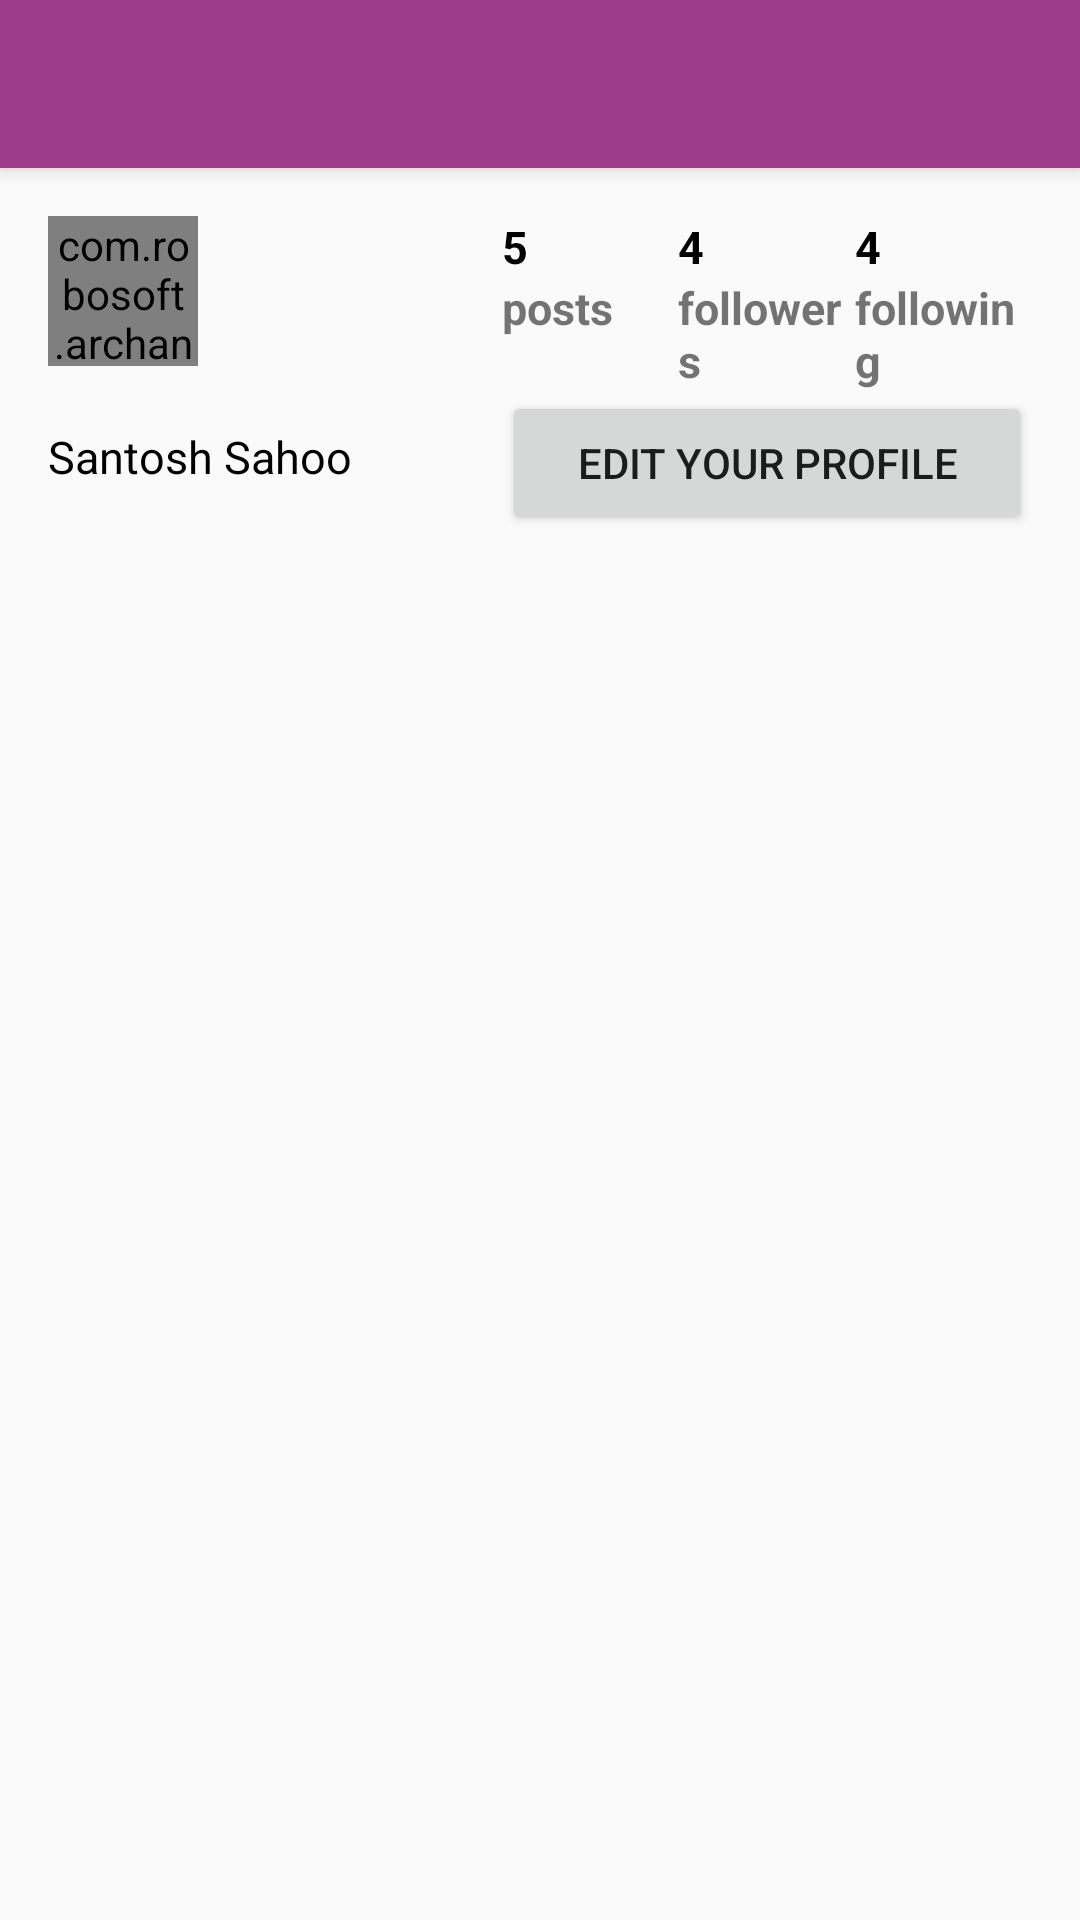

Write the Android layout XML for this screen, with the resource values it uses.
<!-- AndroidManifest.xml: application theme AppTheme -->
<!-- res/layout/activity_user_profile.xml -->
<?xml version="1.0" encoding="utf-8"?>
<android.support.design.widget.CoordinatorLayout xmlns:android="http://schemas.android.com/apk/res/android"
    xmlns:app="http://schemas.android.com/apk/res-auto"
    xmlns:tools="http://schemas.android.com/tools"
    android:layout_width="match_parent"
    android:layout_height="match_parent"
    android:fitsSystemWindows="true"
    tools:context=".Activity.UserProfileActivity">
    
    <android.support.design.widget.AppBarLayout
        android:layout_width="match_parent"
        android:layout_height="wrap_content"
        android:theme="@style/AppTheme.AppBarOverlay">

        <android.support.v7.widget.Toolbar
            android:id="@+id/toolbarofuser"
            android:layout_width="match_parent"
            android:layout_height="?attr/actionBarSize"
            android:background="?attr/colorPrimary"
            app:popupTheme="@style/AppTheme.PopupOverlay" />
    </android.support.design.widget.AppBarLayout>

    <include layout="@layout/content_user_profile" />
</android.support.design.widget.CoordinatorLayout>
<!-- res/layout/content_user_profile.xml (included above) -->
<?xml version="1.0" encoding="utf-8"?>
<LinearLayout xmlns:android="http://schemas.android.com/apk/res/android"
    xmlns:app="http://schemas.android.com/apk/res-auto"
    xmlns:tools="http://schemas.android.com/tools"
    android:layout_width="match_parent"
    android:layout_height="match_parent"
    android:paddingBottom="@dimen/activity_vertical_margin"
    android:paddingLeft="@dimen/activity_horizontal_margin"
    android:paddingRight="@dimen/activity_horizontal_margin"
    android:paddingTop="@dimen/activity_vertical_margin"
    app:layout_behavior="@string/appbar_scrolling_view_behavior"
    android:orientation="horizontal"
    tools:context=".Activity.UserProfileActivity"
    tools:showIn="@layout/activity_user_profile">
    <LinearLayout
        android:layout_width="wrap_content"
        android:layout_height="wrap_content"
        android:orientation="vertical">
        <com.robosoft.archana.instagramapplication.Util.MakeImageRound
            android:id="@+id/profilepic"
            android:layout_width="50dp"
            android:layout_height="50dp"
            android:src="@drawable/download" />
        <TextView
            android:layout_width="wrap_content"
            android:layout_height="wrap_content"
            android:id="@+id/username"
            android:textSize="@dimen/textsize"
            android:textColor="@android:color/background_dark"
            android:layout_marginTop="@dimen/topmargin"
            android:text="@string/username"/>
    </LinearLayout>
    <LinearLayout
        android:layout_width="match_parent"
        android:layout_height="wrap_content"
        android:orientation="vertical">
        <LinearLayout
            android:layout_width="match_parent"
            android:layout_height="wrap_content"
            android:orientation="horizontal"
            android:weightSum="3"
            android:layout_marginLeft="@dimen/leftmargin"
            >
            <TextView
                android:layout_weight="1"
                android:layout_width="0dp"
                android:layout_height="wrap_content"
                android:text="@string/noofpost"
                android:id="@+id/posttext"
                android:textColor="@android:color/background_dark"
                android:textSize="@dimen/textsize"
                android:textStyle="bold" />
            <TextView
                android:layout_weight="1"
                android:layout_width="0dp"
                android:layout_height="wrap_content"
                android:id="@+id/followerstext"
                android:text="@string/nooffollowers"
                android:textColor="@android:color/background_dark"
                android:textSize="@dimen/textsize"
                android:textStyle="bold" />
            <TextView
                android:layout_weight="1"
                android:layout_width="0dp"
                android:id="@+id/followingtext"
                android:layout_height="wrap_content"
                android:text="@string/nooffollowing"
                android:textColor="@android:color/background_dark"
                android:textSize="@dimen/textsize"
                android:textStyle="bold"
                />

        </LinearLayout>
        <LinearLayout
            android:layout_width="match_parent"
            android:layout_height="wrap_content"
            android:orientation="horizontal"
            android:weightSum="3"
            android:layout_marginLeft="@dimen/leftmargin"
            >
            <TextView
                android:layout_weight="1"
                android:layout_width="0dp"
                android:layout_height="wrap_content"
                android:text="@string/post"
                android:id="@+id/post"
                android:textSize="@dimen/textsize"
                android:textStyle="bold" />
            <TextView
                android:layout_weight="1"
                android:layout_width="0dp"
                android:layout_height="wrap_content"
                android:id="@+id/followers"
                android:text="@string/followers"
                android:textSize="@dimen/textsize"
                android:textStyle="bold" />
            <TextView
                android:layout_weight="1"
                android:layout_width="0dp"
                android:id="@+id/following"
                android:layout_height="wrap_content"
                android:text="@string/following"
                android:textSize="@dimen/textsize"
                android:textStyle="bold"
                />
    </LinearLayout>
     <Button
         android:layout_width="match_parent"
         android:layout_height="wrap_content"
         android:id="@+id/editbtn"
         android:layout_marginLeft="@dimen/leftmargin"
         android:text="@string/btntext"/>
    </LinearLayout>
</LinearLayout>
<!-- resources referenced by this layout -->
<resources>
  <dimen name="activity_horizontal_margin">16dp</dimen>
  <dimen name="activity_vertical_margin">16dp</dimen>
  <dimen name="leftmargin">50dp</dimen>
  <dimen name="textsize">15sp</dimen>
  <dimen name="topmargin">20sp</dimen>
  <!-- drawable download: jpg bitmap (drawable, 4624 bytes) -->
  <string name="btntext">EDIT YOUR PROFILE</string>
  <string name="followers">followers</string>
  <string name="following">following</string>
  <string name="nooffollowers">4</string>
  <string name="nooffollowing">4</string>
  <string name="noofpost">5</string>
  <string name="post">posts</string>
  <string name="username">Santosh Sahoo</string>
  <style name="AppTheme.AppBarOverlay" parent="ThemeOverlay.AppCompat.Dark.ActionBar" />
  <style name="AppTheme.PopupOverlay" parent="ThemeOverlay.AppCompat.Light" />
  <style name="AppTheme" parent="Theme.AppCompat.Light.NoActionBar">
          
          <item name="colorPrimary">@color/colorPrimary</item>
          <item name="colorPrimaryDark">@color/colorPrimaryDark</item>
          <item name="colorAccent">@color/colorAccent</item>
      </style>
  <color name="colorPrimary">#9D3C8A</color>
  <color name="colorPrimaryDark">#6B0A58</color>
  <color name="colorAccent">#FF4081</color>
</resources>
